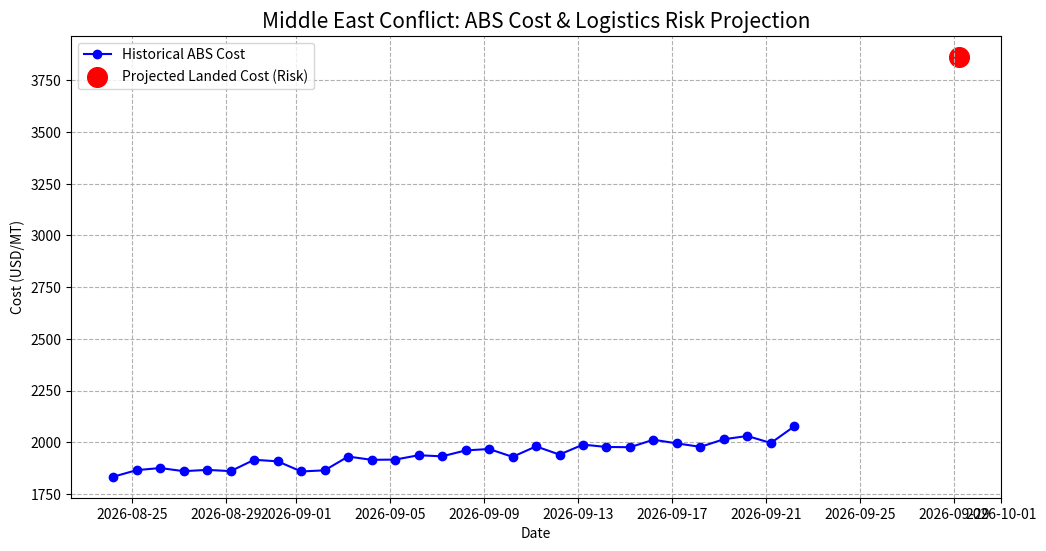

The script that saved this image:
# pip install pandas matplotlib numpy
import pandas as pd # 데이터 분석을 위한 판다스 라이브러리 임포트
import numpy as np # 수치 계산을 위한 넘파이 라이브러리 임포트
import matplotlib.pyplot as plt # 시각화를 위한 맷플롯립 라이브러리 임포트
import os # 파일 경로 및 환경 설정을 위한 os 라이브러리 임포트

def generate_sample_data():
    """실무 분석을 위한 가상의 과거 시장 데이터 생성 함수"""
    try:
        # 최근 30일간의 가상 기초 데이터 생성
        dates = pd.date_range(end=pd.Timestamp.now(), periods=30) # 오늘 기준 과거 30일 날짜 생성
        oil_prices = np.linspace(75, 85, 30) + np.random.normal(0, 1, 30) # 배럴당 75~85달러 유가 생성
        
        # 석유화학 원료 간 상관관계를 반영한 가상 가격 로직 (유가 -> 나프타 -> ABS)
        data = {
            'Date': dates, # 날짜 데이터
            'WTI_Oil': oil_prices, # WTI 유가
            'Naphtha': oil_prices * 10 + 50, # 나프타 가격 (유가 연동 가상 로직)
            'SM': oil_prices * 15 + 200, # 스티렌 모노머 가격
            'BD': oil_prices * 12 + 150, # 부타디엔 가격
            'ABS_Cost': oil_prices * 18 + 500 # 최종 ABS 제조 원가
        }
        return pd.DataFrame(data) # 생성된 데이터를 판다스 데이터프레임으로 반환
    except Exception as e:
        print(f"데이터 생성 중 오류 발생: {e}") # 에러 메시지 출력
        return None # 오류 시 빈 값 반환

def run_risk_simulation(df, scenario_level=2):
    """지정학적 리스크 시나리오별 가격 변동 예측 함수"""
    # 시나리오 설정: 1(국지적), 2(해협 봉쇄), 3(전면전)
    scenarios = {
        1: {'oil_jump': 1.10, 'logistics_premium': 1.05}, # 유가 10% 상승, 물류비 5% 상승
        2: {'oil_jump': 1.30, 'logistics_premium': 1.50}, # 유가 30% 상승, 물류비 50% 상승
        3: {'oil_jump': 1.60, 'logistics_premium': 3.00}  # 유가 60% 상승, 물류비 200% 상승
    }
    
    config = scenarios.get(scenario_level, scenarios[1]) # 선택된 시나리오 로직 불러오기
    
    try:
        # 시뮬레이션 결과 데이터프레임 복사
        sim_df = df.tail(1).copy() # 가장 최근 데이터 기준으로 시뮬레이션 시작
        sim_df['Scenario'] = f"Level {scenario_level}" # 현재 적용된 시나리오 레벨 기록
        
        # 리스크가 반영된 미래 가격 예측 계산
        sim_df['Pred_WTI'] = sim_df['WTI_Oil'] * config['oil_jump'] # 예측 유가 계산
        sim_df['Pred_ABS'] = sim_df['ABS_Cost'] * (1 + (config['oil_jump'] - 1) * 0.8) # ABS 원가 전이율 80% 가정
        sim_df['Landed_Cost'] = sim_df['Pred_ABS'] * config['logistics_premium'] # 물류 프리미엄이 포함된 최종 도착가
        
        return sim_df # 시뮬레이션 결과 반환
    except Exception as e:
        print(f"시뮬레이션 계산 중 '파일을 찾을 수 없거나 데이터 오류'가 발생했습니다: {e}") # 한글 오류 안내
        return None

def visualize_and_save(df, sim_result):
    """결과를 그래프로 시각화하고 파일로 저장하는 함수"""
    try:
        plt.figure(figsize=(12, 6)) # 그래프 크기 설정
        plt.plot(df['Date'], df['ABS_Cost'], label='Historical ABS Cost', color='blue', marker='o') # 과거 가격 선 그래프
        
        # 예측 데이터 포인트 추가
        future_date = df['Date'].iloc[-1] + pd.Timedelta(days=7) # 현재로부터 7일 후 날짜 설정
        plt.scatter(future_date, sim_result['Landed_Cost'], color='red', s=200, label='Projected Landed Cost (Risk)') # 리스크 반영 지점 표시
        
        plt.title('Middle East Conflict: ABS Cost & Logistics Risk Projection', fontsize=15) # 그래프 제목
        plt.xlabel('Date') # X축 라벨
        plt.ylabel('Cost (USD/MT)') # Y축 라벨
        plt.legend() # 범례 표시
        plt.grid(True, linestyle='--') # 그리드 추가
        
        # 결과 저장
        plt.savefig('risk_simulation_report.png') # 그래프를 이미지 파일로 저장
        sim_result.to_csv('simulation_result.csv', index=False) # 상세 수치를 CSV로 저장
        print("시뮬레이션 리포트(이미지 및 CSV)가 성공적으로 생성되었습니다.") # 완료 메시지
    except Exception as e:
        print(f"시각화 파일 생성 중 오류 발생: {e}") # 에러 메시지 출력

def main():
    """메인 실행 로직"""
    # 1. 데이터 로드
    market_data = generate_sample_data() # 가상 데이터 생성
    if market_data is None: return # 데이터 없으면 종료
    
    # 2. 리스크 시뮬레이션 실행 (현재 상황을 고려하여 Level 2: 해협 봉쇄 시나리오 적용)
    simulation_result = run_risk_simulation(market_data, scenario_level=2) # 시나리오 실행
    
    # 3. 결과 저장 및 시각화
    if simulation_result is not None:
        visualize_and_save(market_data, simulation_result) # 파일 저장 실행

if __name__ == "__main__":
    main() # 스크립트 실행
